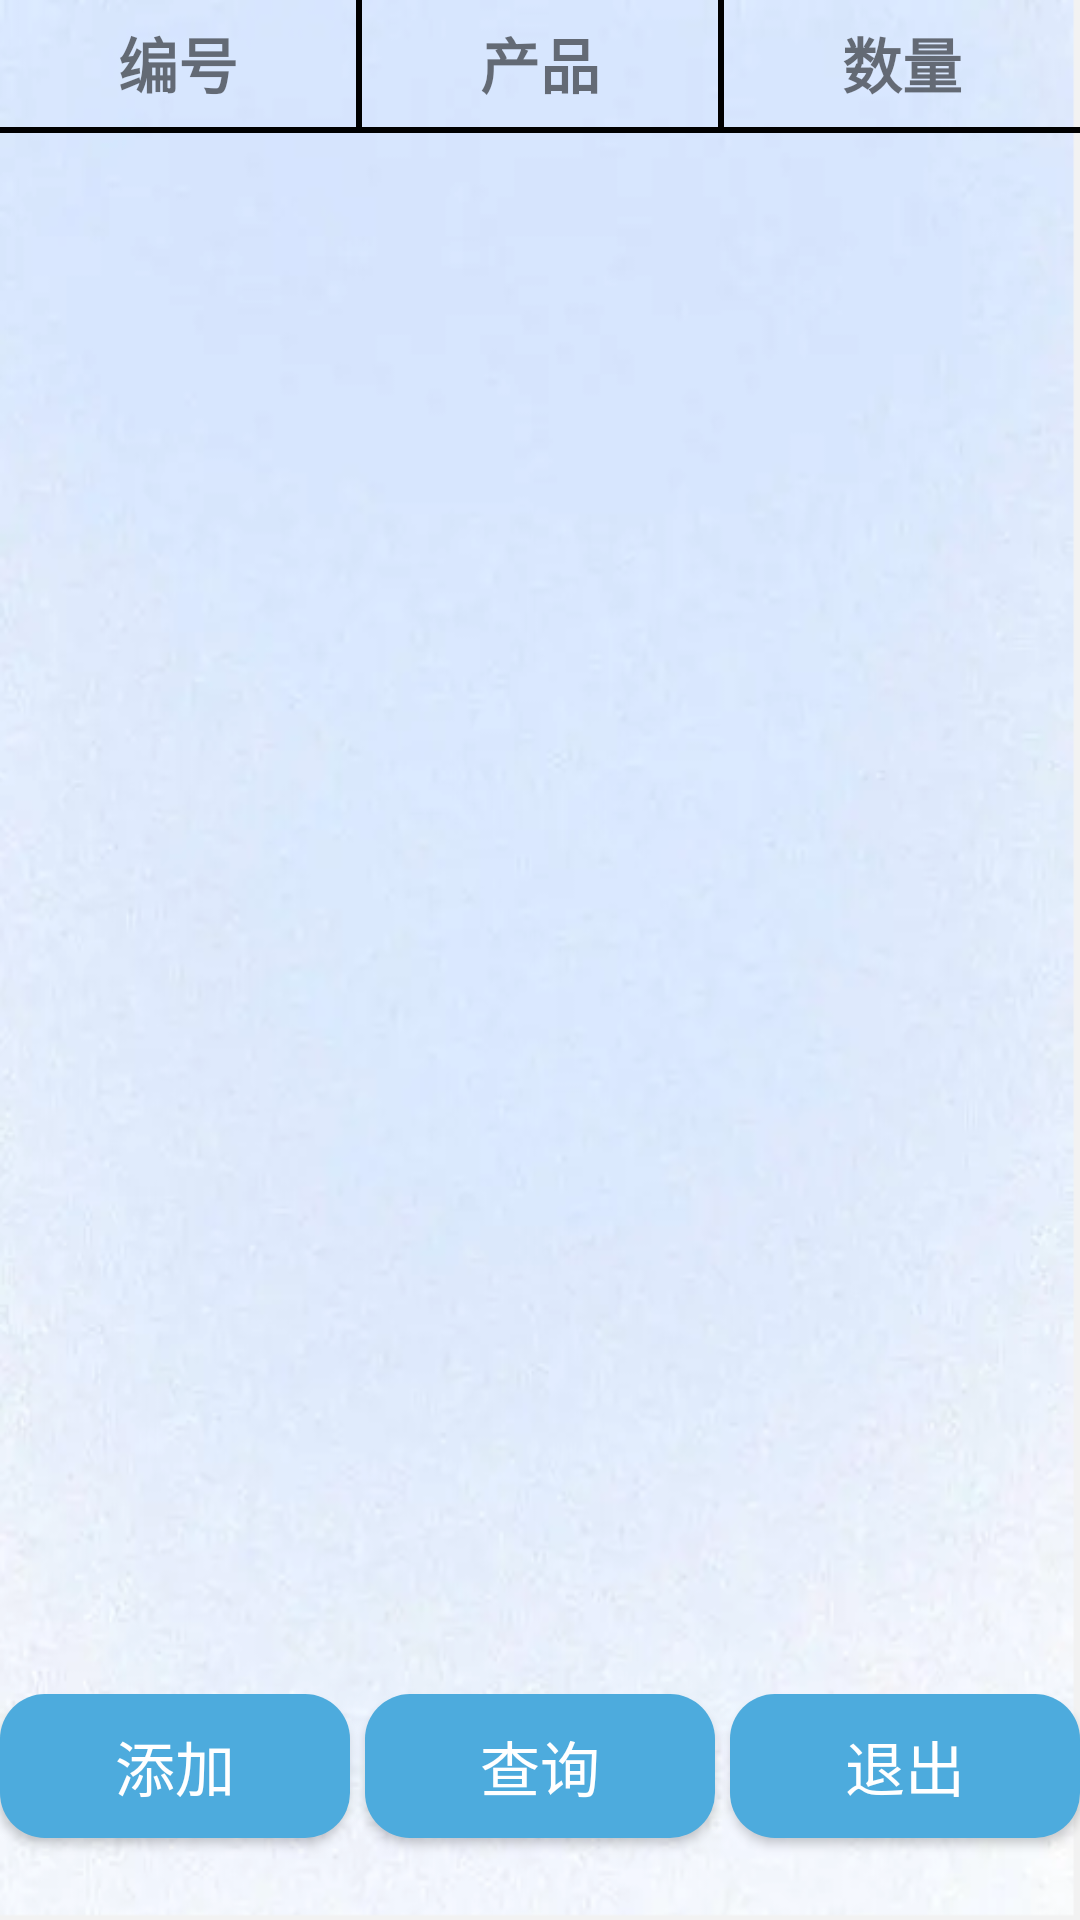

Layout XML and referenced resources for this Android screen:
<!-- AndroidManifest.xml: application theme Theme.Warehouse -->
<!-- res/layout/activity_goods_list.xml -->
<?xml version="1.0" encoding="utf-8"?>
<LinearLayout xmlns:android="http://schemas.android.com/apk/res/android"
    android:layout_width="match_parent"
    android:layout_height="match_parent"
    android:orientation="vertical"
    android:background="@drawable/goods">
    <LinearLayout
        android:id="@+id/user_title_linear"
        android:layout_width="match_parent"
        android:layout_height="0dp"
        android:layout_weight="1"
        android:orientation="horizontal">
        <TextView
            android:id="@+id/id_tv"
            android:layout_width="0dp"
            android:layout_weight="1"
            android:layout_height="match_parent"
            android:text="编号"
            android:textStyle="bold"
            android:gravity="center"
            android:textSize="20sp" />
        <TextView
            android:layout_width="2dp"
            android:layout_height="match_parent"
            android:background="@color/Black"/>
        <TextView
            android:id="@+id/goods_name_tv"
            android:layout_width="0dp"
            android:layout_weight="1"
            android:layout_height="match_parent"
            android:text="产品"
            android:textStyle="bold"
            android:gravity="center"
            android:textSize="20sp" />
        <TextView
            android:layout_width="2dp"
            android:layout_height="match_parent"
            android:background="@color/Black"/>
        <TextView
            android:id="@+id/amount_tv"
            android:layout_width="0dp"
            android:layout_weight="1"
            android:layout_height="match_parent"
            android:text="数量"
            android:textStyle="bold"
            android:gravity="center"
            android:textSize="20sp" />
    </LinearLayout>

    <TextView
        android:id="@+id/devide_line_tv"
        android:layout_width="match_parent"
        android:layout_height="2dp"
        android:background="@color/Black" />

    <ListView
        android:id="@+id/goods_lv"
        android:layout_width="match_parent"
        android:layout_height="0dp"
        android:layout_weight="12" />

    <LinearLayout
        android:layout_width="match_parent"
        android:layout_height="0dp"
        android:layout_weight="2"
        android:orientation="horizontal">
        <Button
            android:id="@+id/insert_bt"
            android:layout_width="0dp"
            android:layout_height="wrap_content"
            android:layout_weight="1"
            android:layout_marginTop="10dp"
            android:background="@drawable/btn_selector"
            android:text="添加"
            android:textColor="@color/White"
            android:layout_marginRight="5dp"
            android:textSize="20sp" />
        <Button
            android:id="@+id/select_bt"
            android:layout_width="0dp"
            android:layout_height="wrap_content"
            android:layout_weight="1"
            android:layout_marginTop="10dp"
            android:background="@drawable/btn_selector"
            android:text="查询"
            android:layout_marginRight="5dp"
            android:textColor="@color/White"
            android:textSize="20sp" />
        <Button
            android:id="@+id/exit_bt"
            android:layout_width="0dp"
            android:layout_height="wrap_content"
            android:layout_weight="1"
            android:layout_marginTop="10dp"
            android:background="@drawable/btn_selector"
            android:text="退出"
            android:textColor="@color/White"
            android:textSize="20sp" />
    </LinearLayout>

</LinearLayout>
<!-- resources referenced by this layout -->
<resources>
  <color name="Black">#000000</color>
  <color name="White">#FFFFFF</color>
  <!-- drawable btn_selector (drawable) -->
  <?xml version="1.0" encoding="utf-8"?>
  
  <selector xmlns:android="http://schemas.android.com/apk/res/android">
      <item android:state_pressed="true">
          <shape android:shape="rectangle">
              <corners android:radius="15dp"/>
              <solid android:color="@color/DarkCyan"/>
          </shape>
      </item>
      <item >
          <shape android:shape="rectangle">
              <corners android:radius="15dp"/>
              <solid android:color="@color/Blue"/>
          </shape>
      </item>
  </selector>
  <!-- drawable goods: png bitmap (drawable, 231753 bytes) -->
  <style name="Theme.Warehouse" parent="Theme.MaterialComponents.DayNight.DarkActionBar.Bridge">
          
          <item name="colorPrimary">@color/purple_500</item>
          <item name="colorPrimaryVariant">@color/purple_700</item>
          <item name="colorOnPrimary">@color/white</item>
          
          <item name="colorSecondary">@color/teal_200</item>
          <item name="colorSecondaryVariant">@color/teal_700</item>
          <item name="colorOnSecondary">@color/black</item>
          
          <item name="android:statusBarColor" tools:targetApi="l">?attr/colorPrimaryVariant</item>
          
      </style>
  <color name="DarkCyan">#008B8B</color>
  <color name="Blue">#4DABDD</color>
  <color name="purple_500">#FF6200EE</color>
  <color name="purple_700">#FF3700B3</color>
  <color name="white">#FFFFFFFF</color>
  <color name="teal_200">#FF03DAC5</color>
  <color name="teal_700">#FF018786</color>
  <color name="black">#FF000000</color>
</resources>
